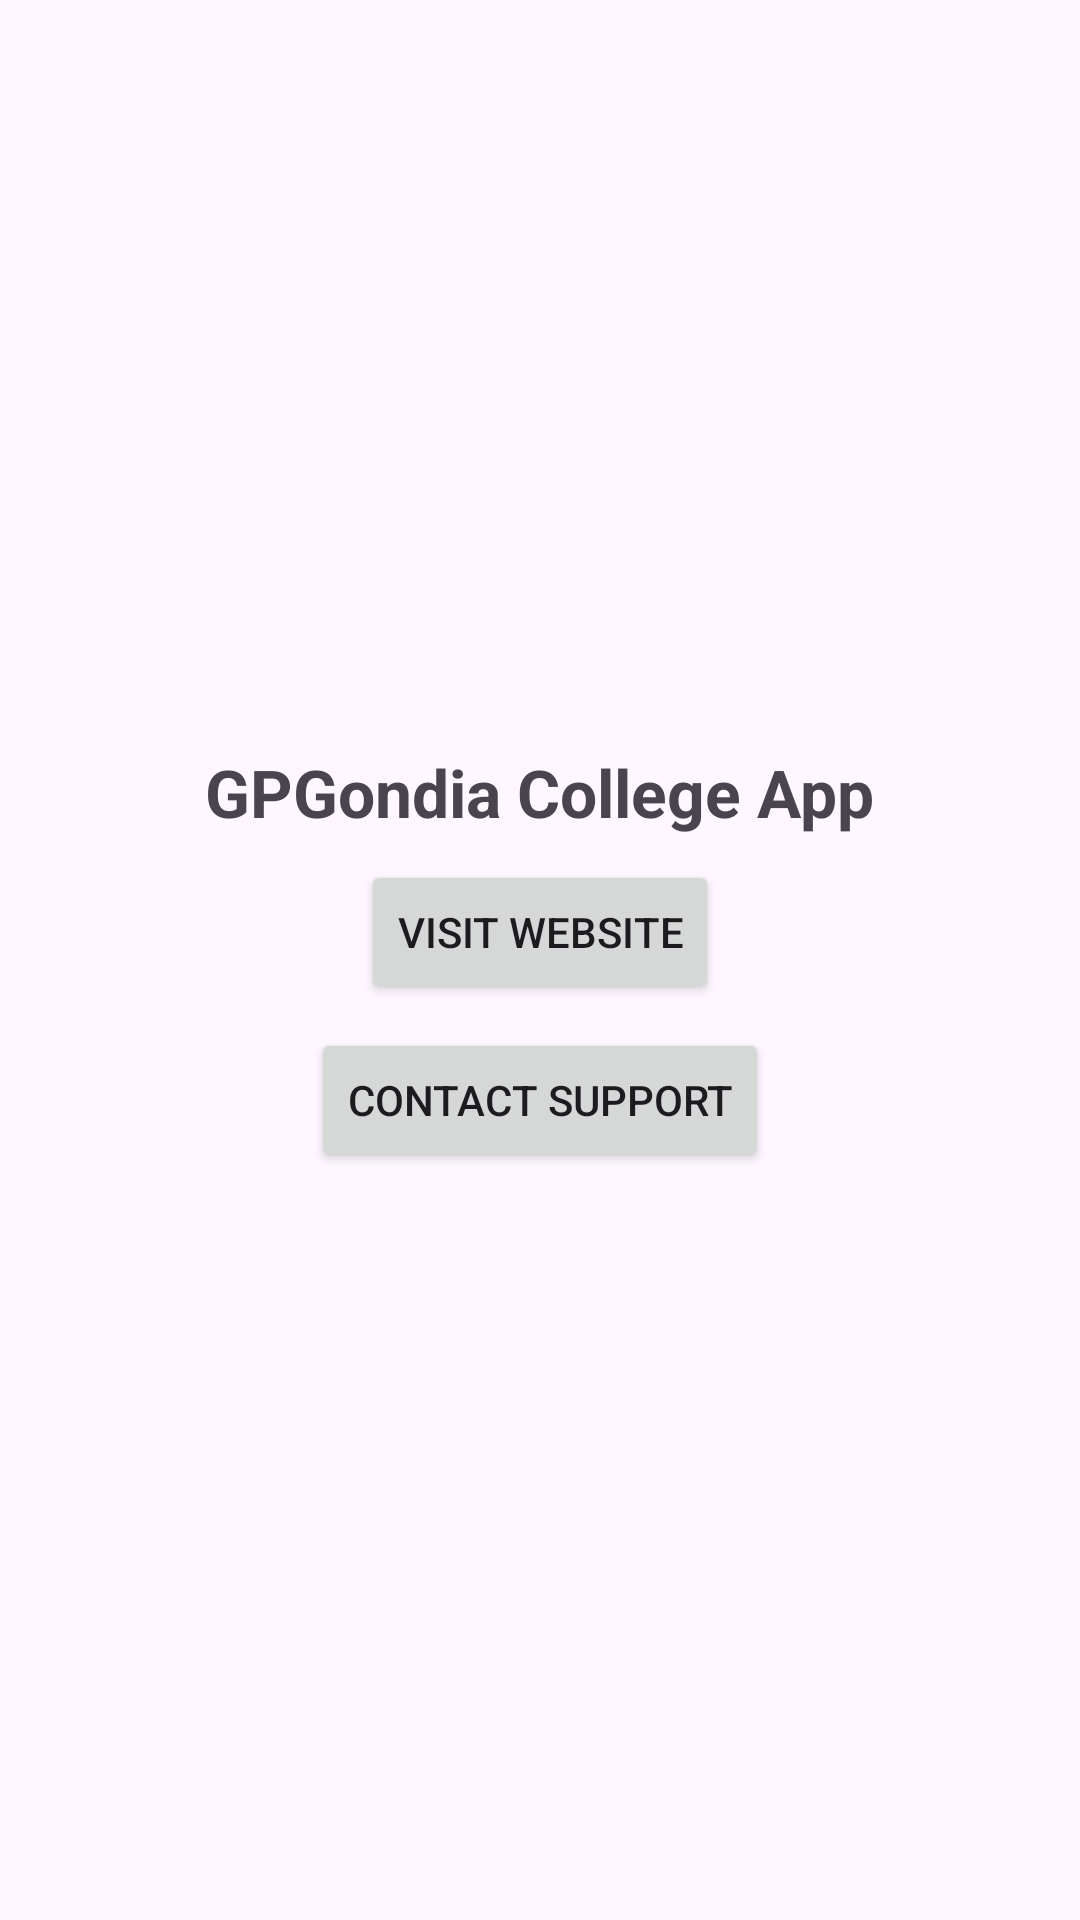

Android layout source for this screen:
<!-- AndroidManifest.xml: application theme Theme.GpGondia -->
<!-- res/layout/fragment_about.xml -->
<LinearLayout xmlns:android="http://schemas.android.com/apk/res/android"
    android:layout_width="match_parent"
    android:layout_height="match_parent"
    android:orientation="vertical"
    android:padding="16dp"
    android:gravity="center">

    <TextView
        android:id="@+id/textAppName"
        android:layout_width="wrap_content"
        android:layout_height="wrap_content"
        android:text="GPGondia College App"
        android:textSize="22sp"
        android:textStyle="bold"
        android:layout_marginBottom="8dp"/>

    <Button
        android:id="@+id/btnVisitWebsite"
        android:layout_width="wrap_content"
        android:layout_height="wrap_content"
        android:text="Visit Website"
        android:layout_marginBottom="8dp"/>

    <Button
        android:id="@+id/btnContactSupport"
        android:layout_width="wrap_content"
        android:layout_height="wrap_content"
        android:text="Contact Support"/>
</LinearLayout>
<!-- resources referenced by this layout -->
<resources>
  <style name="Theme.GpGondia" parent="Base.Theme.GpGondia" />
  <style name="Base.Theme.GpGondia" parent="Theme.Material3.DayNight.NoActionBar">
          
          
      </style>
</resources>
